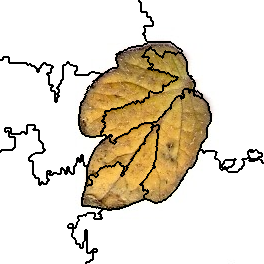

The table this chart was drawn from, first rows:
0, 0, 0, 0, 0, 0, 0, 0, 0, 0, 0, 0, 0, 0, 0, 0, 0, 0, 0, 0, 0, 0, 0, 0
0, 0, 0, 0, 0, 0, 0, 0, 0, 0, 0, 0, 0, 0, 0, 0, 0, 0, 0, 0, 0, 0, 0, 0
0, 0, 0, 0, 0, 0, 0, 0, 0, 0, 0, 0, 0, 0, 0, 0, 0, 0, 0, 0, 0, 0, 0, 0
0, 0, 0, 0, 0, 0, 0, 0, 0, 0, 0, 0, 0, 0, 0, 0, 0, 0, 0, 0, 0, 0, 0, 0
0, 0, 0, 0, 0, 0, 0, 0, 0, 0, 0, 0, 0, 0, 0, 0, 0, 0, 0, 0, 0, 0, 0, 0
0, 0, 0, 0, 0, 0, 0, 0, 0, 0, 0, 0, 0, 0, 0, 0, 0, 0, 0, 0, 0, 0, 0, 0
0, 0, 0, 0, 0, 0, 0, 0, 0, 0, 0, 0, 0, 0, 0, 0, 0, 0, 0, 0, 0, 0, 0, 0
0, 0, 0, 0, 0, 0, 0, 0, 0, 0, 0, 0, 0, 0, 0, 0, 0, 0, 0, 0, 0, 0, 0, 0
0, 0, 0, 0, 0, 0, 0, 0, 0, 0, 0, 0, 0, 0, 0, 0, 0, 0, 0, 0, 0, 0, 0, 0
0, 0, 0, 0, 0, 0, 0, 0, 0, 0, 0, 0, 0, 0, 0, 0, 0, 0, 0, 0, 0, 0, 0, 0
0, 0, 0, 0, 0, 0, 0, 0, 0, 0, 0, 0, 0, 0, 0, 0, 0, 0, 0, 0, 0, 0, 0, 0
0, 0, 0, 0, 0, 0, 0, 0, 0, 0, 0, 0, 0, 0, 0, 0, 0, 0, 0, 0, 0, 0, 0, 0
0, 0, 0, 0, 0, 0, 0, 0, 0, 0, 0, 0, 0, 0, 0, 0, 0, 0, 0, 0, 0, 0, 0, 0
0, 0, 0, 0, 0, 0, 0, 0, 0, 0, 0, 0, 0, 0, 0, 0, 0, 0, 0, 0, 0, 0, 0, 0
0, 0, 0, 0, 0, 0, 0, 0, 0, 0, 0, 0, 0, 0, 0, 0, 0, 0, 0, 0, 0, 0, 0, 0
0, 0, 0, 0, 0, 0, 0, 0, 0, 0, 0, 0, 0, 0, 0, 0, 0, 0, 0, 0, 0, 0, 0, 0
0, 0, 0, 0, 0, 0, 0, 0, 0, 0, 0, 0, 0, 0, 0, 0, 0, 0, 0, 0, 0, 0, 0, 0
0, 0, 0, 0, 0, 0, 0, 0, 0, 0, 0, 0, 0, 0, 0, 0, 0, 0, 0, 0, 0, 0, 0, 0
0, 0, 0, 0, 0, 0, 0, 0, 0, 0, 0, 0, 0, 0, 0, 0, 0, 0, 0, 0, 0, 0, 0, 0
0, 0, 0, 0, 0, 0, 0, 0, 0, 0, 0, 0, 0, 0, 0, 0, 0, 0, 0, 0, 0, 0, 0, 0
0, 0, 0, 0, 0, 0, 0, 0, 0, 0, 0, 0, 0, 0, 0, 0, 0, 0, 0, 0, 0, 0, 0, 0
0, 0, 0, 0, 0, 0, 0, 0, 0, 0, 0, 0, 0, 0, 0, 0, 0, 0, 0, 0, 0, 0, 0, 0
0, 0, 0, 0, 0, 0, 0, 0, 0, 0, 0, 0, 0, 0, 0, 0, 0, 0, 0, 0, 0, 0, 0, 0
0, 0, 0, 0, 0, 0, 0, 0, 0, 0, 0, 0, 0, 0, 0, 0, 0, 0, 0, 0, 0, 0, 0, 0
0, 0, 0, 0, 0, 0, 0, 0, 0, 0, 0, 0, 0, 0, 0, 0, 0, 0, 0, 0, 0, 0, 0, 0
0, 0, 0, 0, 0, 0, 0, 0, 0, 0, 0, 0, 0, 0, 0, 0, 0, 0, 0, 0, 0, 0, 0, 0
0, 0, 0, 0, 0, 0, 0, 0, 0, 0, 0, 0, 0, 0, 0, 0, 0, 0, 0, 0, 0, 0, 0, 0
0, 0, 0, 0, 0, 0, 0, 0, 0, 0, 0, 0, 0, 0, 0, 0, 0, 0, 0, 0, 0, 0, 0, 0
0, 0, 0, 0, 0, 0, 0, 0, 0, 0, 0, 0, 0, 0, 0, 0, 0, 0, 0, 0, 0, 0, 0, 0
0, 0, 0, 0, 0, 0, 0, 0, 0, 0, 0, 0, 0, 0, 0, 0, 0, 0, 0, 0, 0, 0, 0, 0
0, 0, 0, 0, 0, 0, 0, 0, 0, 0, 0, 0, 0, 0, 0, 0, 0, 0, 0, 0, 0, 0, 0, 0
0, 0, 0, 0, 0, 0, 0, 0, 0, 0, 0, 0, 0, 0, 0, 0, 0, 0, 0, 0, 0, 0, 0, 0
0, 0, 0, 0, 0, 0, 0, 0, 0, 0, 0, 0, 0, 0, 0, 0, 0, 0, 0, 0, 0, 0, 0, 0
0, 0, 0, 0, 0, 0, 0, 0, 0, 0, 0, 0, 0, 0, 0, 0, 0, 0, 0, 0, 0, 0, 0, 0
0, 0, 0, 0, 0, 0, 0, 0, 0, 0, 0, 0, 0, 0, 0, 0, 0, 0, 0, 0, 0, 0, 0, 0
0, 0, 0, 0, 0, 0, 0, 0, 0, 0, 0, 0, 0, 0, 0, 0, 0, 0, 0, 0, 0, 0, 0, 0
0, 0, 0, 0, 0, 0, 0, 0, 0, 0, 0, 0, 0, 0, 0, 0, 0, 0, 0, 0, 0, 0, 0, 0
0, 0, 0, 0, 0, 0, 0, 0, 0, 0, 0, 0, 0, 0, 0, 0, 0, 0, 0, 0, 0, 0, 0, 0
0, 0, 0, 0, 0, 0, 0, 0, 0, 0, 0, 0, 0, 0, 0, 0, 0, 0, 0, 0, 0, 0, 0, 0
0, 0, 0, 0, 0, 0, 0, 0, 0, 0, 0, 0, 0, 0, 0, 0, 0, 0, 0, 0, 0, 0, 0, 0
0, 0, 0, 0, 0, 0, 0, 0, 0, 0, 0, 0, 0, 0, 0, 0, 0, 0, 0, 0, 0, 0, 0, 0
0, 0, 0, 0, 0, 0, 0, 0, 0, 0, 0, 0, 0, 0, 0, 0, 0, 0, 0, 0, 0, 0, 0, 0
0, 0, 0, 0, 0, 0, 0, 0, 0, 0, 0, 0, 0, 0, 0, 0, 0, 0, 0, 0, 0, 0, 0, 0
0, 0, 0, 0, 0, 0, 0, 0, 0, 0, 0, 0, 0, 0, 0, 0, 0, 0, 0, 0, 0, 0, 0, 0
0, 0, 0, 0, 0, 0, 0, 0, 0, 0, 0, 0, 0, 0, 0, 0, 0, 0, 0, 0, 0, 0, 0, 0
0, 0, 0, 0, 0, 0, 0, 0, 0, 0, 0, 0, 0, 0, 0, 0, 0, 0, 0, 0, 0, 0, 0, 0
0, 0, 0, 0, 0, 0, 0, 0, 0, 0, 0, 0, 0, 0, 0, 0, 0, 0, 0, 0, 0, 0, 0, 0
0, 0, 0, 0, 0, 0, 0, 0, 0, 0, 0, 0, 0, 0, 0, 0, 0, 0, 0, 0, 0, 0, 0, 0
0, 0, 0, 0, 0, 0, 0, 0, 0, 0, 0, 0, 0, 0, 0, 0, 0, 0, 0, 0, 0, 0, 0, 0
0, 0, 0, 0, 0, 0, 0, 0, 0, 0, 0, 0, 0, 0, 0, 0, 0, 0, 0, 0, 0, 0, 0, 0
0, 0, 0, 0, 0, 0, 0, 0, 0, 0, 0, 0, 0, 0, 0, 0, 0, 0, 0, 0, 0, 0, 0, 0
0, 0, 0, 0, 0, 0, 0, 0, 0, 0, 0, 0, 0, 0, 0, 0, 0, 0, 0, 0, 0, 0, 0, 0
0, 0, 0, 0, 0, 0, 0, 0, 0, 0, 0, 0, 0, 0, 0, 0, 0, 0, 0, 0, 0, 0, 0, 0
0, 0, 0, 0, 0, 0, 0, 0, 0, 0, 0, 0, 0, 0, 0, 0, 0, 0, 0, 0, 0, 0, 0, 0
0, 0, 0, 0, 0, 0, 0, 0, 0, 0, 0, 0, 0, 0, 0, 0, 0, 0, 0, 0, 0, 0, 0, 0
0, 0, 0, 0, 0, 0, 0, 0, 0, 0, 0, 0, 0, 0, 0, 0, 0, 0, 0, 0, 0, 0, 0, 0
0, 0, 0, 0, 0, 0, 0, 0, 0, 0, 0, 0, 0, 0, 0, 0, 0, 0, 0, 0, 0, 0, 0, 0
0, 0, 0, 5, 5, 5, 5, 5, 5, 0, 0, 0, 0, 0, 0, 0, 0, 0, 0, 0, 0, 0, 0, 0
0, 0, 0, 5, 5, 5, 5, 5, 5, 0, 0, 0, 0, 0, 0, 0, 0, 0, 0, 0, 0, 0, 0, 0
0, 0, 0, 5, 5, 5, 5, 5, 5, 0, 0, 0, 0, 0, 0, 0, 0, 0, 0, 0, 0, 0, 0, 0
5, 5, 5, 5, 5, 5, 5, 5, 5, 0, 0, 0, 0, 0, 0, 0, 0, 0, 0, 0, 0, 0, 0, 0
... 203 more rows
